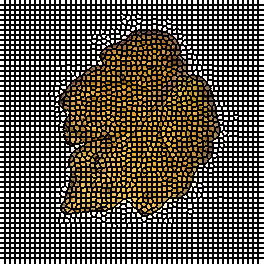

Data behind this chart, as committed beside it:
0, 0, 0, 0, 0, 1, 1, 1, 1, 1, 2, 2, 2, 2, 2, 3, 3, 3, 3, 3, 4, 4, 4, 4
0, 0, 0, 0, 0, 1, 1, 1, 1, 1, 2, 2, 2, 2, 2, 3, 3, 3, 3, 3, 4, 4, 4, 4
0, 0, 0, 0, 0, 1, 1, 1, 1, 1, 2, 2, 2, 2, 2, 3, 3, 3, 3, 3, 4, 4, 4, 4
0, 0, 0, 0, 0, 1, 1, 1, 1, 1, 2, 2, 2, 2, 2, 3, 3, 3, 3, 3, 4, 4, 4, 4
0, 0, 0, 0, 0, 1, 1, 1, 1, 1, 2, 2, 2, 2, 2, 3, 3, 3, 3, 3, 4, 4, 4, 4
52, 52, 52, 52, 52, 53, 53, 53, 53, 53, 54, 54, 54, 54, 54, 55, 55, 55, 55, 55, 56, 56, 56, 56
52, 52, 52, 52, 52, 53, 53, 53, 53, 53, 54, 54, 54, 54, 54, 55, 55, 55, 55, 55, 56, 56, 56, 56
52, 52, 52, 52, 52, 53, 53, 53, 53, 53, 54, 54, 54, 54, 54, 55, 55, 55, 55, 55, 56, 56, 56, 56
52, 52, 52, 52, 52, 53, 53, 53, 53, 53, 54, 54, 54, 54, 54, 55, 55, 55, 55, 55, 56, 56, 56, 56
52, 52, 52, 52, 52, 53, 53, 53, 53, 53, 54, 54, 54, 54, 54, 55, 55, 55, 55, 55, 56, 56, 56, 56
104, 104, 104, 104, 104, 105, 105, 105, 105, 105, 106, 106, 106, 106, 106, 107, 107, 107, 107, 107, 108, 108, 108, 108
104, 104, 104, 104, 104, 105, 105, 105, 105, 105, 106, 106, 106, 106, 106, 107, 107, 107, 107, 107, 108, 108, 108, 108
104, 104, 104, 104, 104, 105, 105, 105, 105, 105, 106, 106, 106, 106, 106, 107, 107, 107, 107, 107, 108, 108, 108, 108
104, 104, 104, 104, 104, 105, 105, 105, 105, 105, 106, 106, 106, 106, 106, 107, 107, 107, 107, 107, 108, 108, 108, 108
104, 104, 104, 104, 104, 105, 105, 105, 105, 105, 106, 106, 106, 106, 106, 107, 107, 107, 107, 107, 108, 108, 108, 108
158, 158, 158, 158, 158, 159, 159, 159, 159, 159, 160, 160, 160, 160, 160, 161, 161, 161, 161, 161, 162, 162, 162, 162
158, 158, 158, 158, 158, 159, 159, 159, 159, 159, 160, 160, 160, 160, 160, 161, 161, 161, 161, 161, 162, 162, 162, 162
158, 158, 158, 158, 158, 159, 159, 159, 159, 159, 160, 160, 160, 160, 160, 161, 161, 161, 161, 161, 162, 162, 162, 162
158, 158, 158, 158, 158, 159, 159, 159, 159, 159, 160, 160, 160, 160, 160, 161, 161, 161, 161, 161, 162, 162, 162, 162
158, 158, 158, 158, 158, 159, 159, 159, 159, 159, 160, 160, 160, 160, 160, 161, 161, 161, 161, 161, 162, 162, 162, 162
212, 212, 212, 212, 212, 213, 213, 213, 213, 213, 214, 214, 214, 214, 214, 215, 215, 215, 215, 215, 216, 216, 216, 216
212, 212, 212, 212, 212, 213, 213, 213, 213, 213, 214, 214, 214, 214, 214, 215, 215, 215, 215, 215, 216, 216, 216, 216
212, 212, 212, 212, 212, 213, 213, 213, 213, 213, 214, 214, 214, 214, 214, 215, 215, 215, 215, 215, 216, 216, 216, 216
212, 212, 212, 212, 212, 213, 213, 213, 213, 213, 214, 214, 214, 214, 214, 215, 215, 215, 215, 215, 216, 216, 216, 216
212, 212, 212, 212, 212, 213, 213, 213, 213, 213, 214, 214, 214, 214, 214, 215, 215, 215, 215, 215, 216, 216, 216, 216
265, 265, 265, 265, 265, 266, 266, 266, 266, 266, 267, 267, 267, 267, 267, 268, 268, 268, 268, 268, 269, 269, 269, 269
265, 265, 265, 265, 265, 266, 266, 266, 266, 266, 267, 267, 267, 267, 267, 268, 268, 268, 268, 268, 269, 269, 269, 269
265, 265, 265, 265, 265, 266, 266, 266, 266, 266, 267, 267, 267, 267, 267, 268, 268, 268, 268, 268, 269, 269, 269, 269
265, 265, 265, 265, 265, 266, 266, 266, 266, 266, 267, 267, 267, 267, 267, 268, 268, 268, 268, 268, 269, 269, 269, 269
265, 265, 265, 265, 265, 266, 266, 266, 266, 266, 267, 267, 267, 267, 267, 268, 268, 268, 268, 268, 269, 269, 269, 269
318, 318, 318, 318, 318, 319, 319, 319, 319, 319, 320, 320, 320, 320, 320, 321, 321, 321, 321, 321, 322, 322, 322, 322
318, 318, 318, 318, 318, 319, 319, 319, 319, 319, 320, 320, 320, 320, 320, 321, 321, 321, 321, 321, 322, 322, 322, 322
318, 318, 318, 318, 318, 319, 319, 319, 319, 319, 320, 320, 320, 320, 320, 321, 321, 321, 321, 321, 322, 322, 322, 322
318, 318, 318, 318, 318, 319, 319, 319, 319, 319, 320, 320, 320, 320, 320, 321, 321, 321, 321, 321, 322, 322, 322, 322
318, 318, 318, 318, 318, 319, 319, 319, 319, 319, 320, 320, 320, 320, 320, 321, 321, 321, 321, 321, 322, 322, 322, 322
374, 374, 374, 374, 374, 375, 375, 375, 375, 375, 376, 376, 376, 376, 376, 377, 377, 377, 377, 377, 378, 378, 378, 378
374, 374, 374, 374, 374, 375, 375, 375, 375, 375, 376, 376, 376, 376, 376, 377, 377, 377, 377, 377, 378, 378, 378, 378
374, 374, 374, 374, 374, 375, 375, 375, 375, 375, 376, 376, 376, 376, 376, 377, 377, 377, 377, 377, 378, 378, 378, 378
374, 374, 374, 374, 374, 375, 375, 375, 375, 375, 376, 376, 376, 376, 376, 377, 377, 377, 377, 377, 378, 378, 378, 378
374, 374, 374, 374, 374, 375, 375, 375, 375, 375, 376, 376, 376, 376, 376, 377, 377, 377, 377, 377, 378, 378, 378, 378
425, 425, 425, 425, 425, 426, 426, 426, 426, 426, 427, 427, 427, 427, 427, 428, 428, 428, 428, 428, 429, 429, 429, 429
425, 425, 425, 425, 425, 426, 426, 426, 426, 426, 427, 427, 427, 427, 427, 428, 428, 428, 428, 428, 429, 429, 429, 429
425, 425, 425, 425, 425, 426, 426, 426, 426, 426, 427, 427, 427, 427, 427, 428, 428, 428, 428, 428, 429, 429, 429, 429
425, 425, 425, 425, 425, 426, 426, 426, 426, 426, 427, 427, 427, 427, 427, 428, 428, 428, 428, 428, 429, 429, 429, 429
425, 425, 425, 425, 425, 426, 426, 426, 426, 426, 427, 427, 427, 427, 427, 428, 428, 428, 428, 428, 429, 429, 429, 429
479, 479, 479, 479, 479, 480, 480, 480, 480, 480, 481, 481, 481, 481, 481, 482, 482, 482, 482, 482, 483, 483, 483, 483
479, 479, 479, 479, 479, 480, 480, 480, 480, 480, 481, 481, 481, 481, 481, 482, 482, 482, 482, 482, 483, 483, 483, 483
479, 479, 479, 479, 479, 480, 480, 480, 480, 480, 481, 481, 481, 481, 481, 482, 482, 482, 482, 482, 483, 483, 483, 483
479, 479, 479, 479, 479, 480, 480, 480, 480, 480, 481, 481, 481, 481, 481, 482, 482, 482, 482, 482, 483, 483, 483, 483
479, 479, 479, 479, 479, 480, 480, 480, 480, 480, 481, 481, 481, 481, 481, 482, 482, 482, 482, 482, 483, 483, 483, 483
526, 526, 526, 526, 526, 527, 527, 527, 527, 527, 528, 528, 528, 528, 528, 529, 529, 529, 529, 529, 530, 530, 530, 530
526, 526, 526, 526, 526, 527, 527, 527, 527, 527, 528, 528, 528, 528, 528, 529, 529, 529, 529, 529, 530, 530, 530, 530
526, 526, 526, 526, 526, 527, 527, 527, 527, 527, 528, 528, 528, 528, 528, 529, 529, 529, 529, 529, 530, 530, 530, 530
526, 526, 526, 526, 526, 527, 527, 527, 527, 527, 528, 528, 528, 528, 528, 529, 529, 529, 529, 529, 530, 530, 530, 530
526, 526, 526, 526, 526, 527, 527, 527, 527, 527, 528, 528, 528, 528, 528, 529, 529, 529, 529, 529, 530, 530, 530, 530
577, 577, 577, 577, 577, 578, 578, 578, 578, 578, 579, 579, 579, 579, 579, 580, 580, 580, 580, 580, 581, 581, 581, 581
577, 577, 577, 577, 577, 578, 578, 578, 578, 578, 579, 579, 579, 579, 579, 580, 580, 580, 580, 580, 581, 581, 581, 581
577, 577, 577, 577, 577, 578, 578, 578, 578, 578, 579, 579, 579, 579, 579, 580, 580, 580, 580, 580, 581, 581, 581, 581
577, 577, 577, 577, 577, 578, 578, 578, 578, 578, 579, 579, 579, 579, 579, 580, 580, 580, 580, 580, 581, 581, 581, 581
577, 577, 577, 577, 577, 578, 578, 578, 578, 578, 579, 579, 579, 579, 579, 580, 580, 580, 580, 580, 581, 581, 581, 581
628, 628, 628, 628, 628, 629, 629, 629, 629, 629, 630, 630, 630, 630, 630, 631, 631, 631, 631, 631, 632, 632, 632, 632
... 203 more rows
